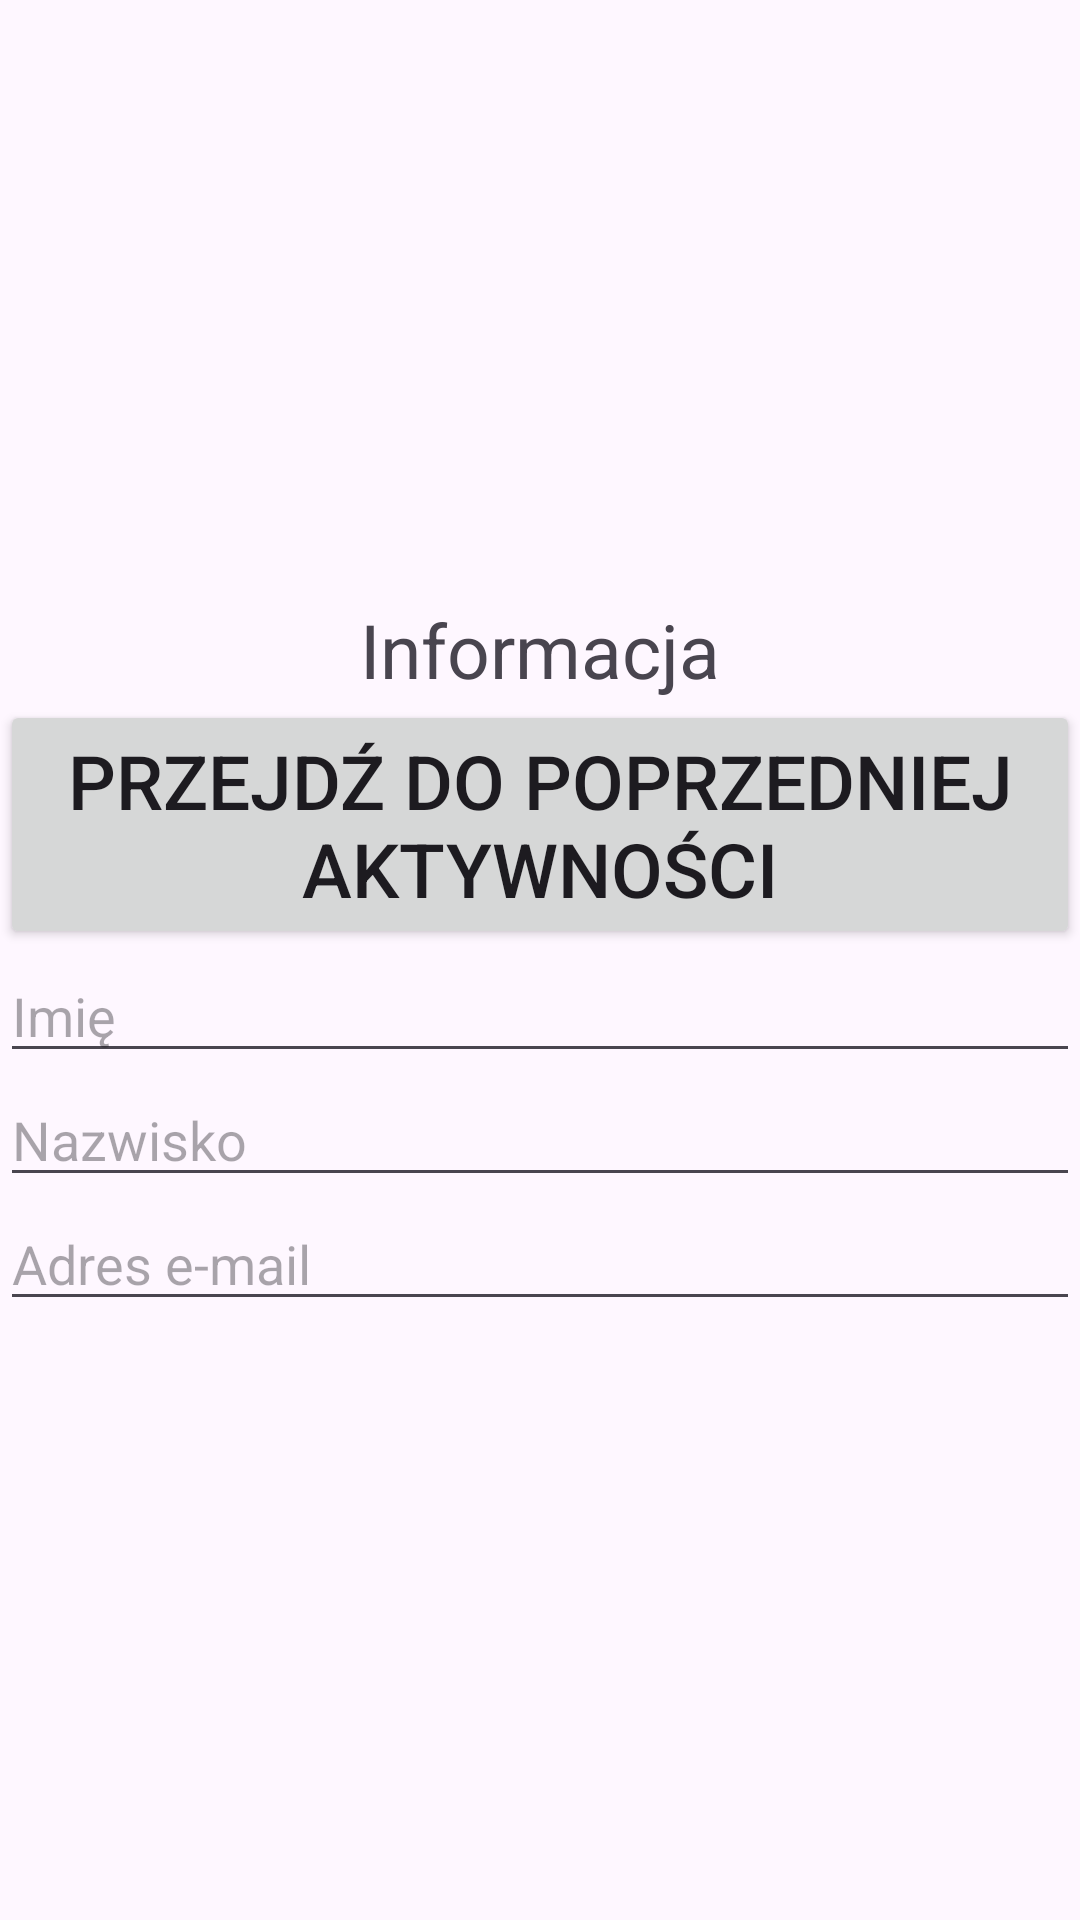

Android layout source for this screen:
<!-- AndroidManifest.xml: application theme Theme.Mymultiactivityapp -->
<!-- res/layout/activity_second.xml -->
<?xml version="1.0" encoding="utf-8"?>
<LinearLayout
    xmlns:android="http://schemas.android.com/apk/res/android"
    xmlns:tools="http://schemas.android.com/tools"
    android:id="@+id/main"
    android:layout_width="match_parent"
    android:layout_height="match_parent"
    android:gravity="center_vertical"
    android:orientation="vertical"
    tools:context=".SecondActivity">

    <TextView
        android:id="@+id/Info"
        android:layout_width="wrap_content"
        android:layout_height="wrap_content"
        android:layout_gravity="center_horizontal"
        android:textSize="25dp"
        android:text="Informacja" />

    <Button
        android:id="@+id/BackActivity"
        android:layout_width="wrap_content"
        android:layout_height="wrap_content"
        android:layout_gravity="center_horizontal"
        android:textSize="25dp"
        android:text="Przejdź do poprzedniej aktywności" />

    <EditText
        android:id="@+id/editTextName"
        android:layout_width="match_parent"
        android:layout_height="wrap_content"
        android:hint="Imię"
        android:inputType="textPersonName" />

    <EditText
        android:id="@+id/editTextSurname"
        android:layout_width="match_parent"
        android:layout_height="wrap_content"
        android:hint="Nazwisko"
        android:inputType="textPersonName" />

    <EditText
        android:id="@+id/editTextEmail"
        android:layout_width="match_parent"
        android:layout_height="wrap_content"
        android:hint="Adres e-mail"
        android:inputType="textEmailAddress" />

</LinearLayout>
<!-- resources referenced by this layout -->
<resources>
  <style name="Theme.Mymultiactivityapp" parent="Base.Theme.Mymultiactivityapp" />
  <style name="Base.Theme.Mymultiactivityapp" parent="Theme.Material3.DayNight.NoActionBar">
          
          
      </style>
</resources>
